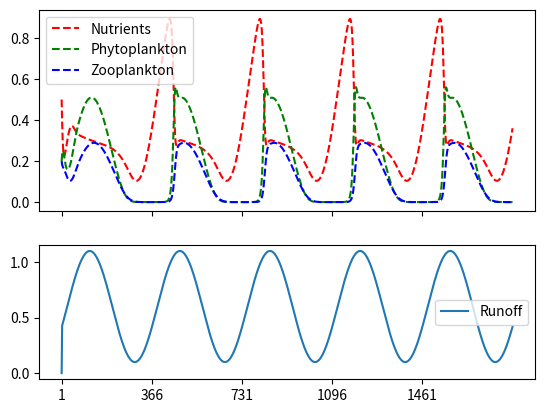

The script that saved this image:
import math
import numpy as np
import matplotlib.pyplot as plt

# Paramètres du modèle

n_years = 5

t_0 = 0 # Initial time
t_f = 365 * n_years # Max time
dt = 2 # Time step (days ?)

time = np.arange(t_0, t_f + dt, dt)

# Variables

growth_P = 1.2
growth_Z = 0.6

mortality_Z = 0
mortality_P = 0

d_P = 0.2 # decomposition efficiency of dead phyto
d_Z = 0.2

e = 0.01 # Excretion rate of zoo

k_P_N = 2 # Phyto affinity for nutrients
k_Z_P = 10 # Zoo affinity for phyto

tau = 0.1 # System turnover rate

N0 = 1 # Nutrient input

# Valeurs initiales

init_N = 0.5
init_P = 0.2
init_Z = 0.2

N = [init_N] + [0] * (len(time) - 1)
P = [init_P] + [0] * (len(time) - 1)
Z = [init_Z] + [0] * (len(time) - 1)

# Stockage des variables

runoff_data = [0] * len(time)

# Run the model

for t in range(1, len(time)) :

  # Variables

  grazing = growth_P * (N[t - 1] / (k_P_N + N[t - 1])) * P[t - 1]
  predation = growth_Z * (P[t - 1] / k_Z_P) / (1 + P[t - 1] / k_Z_P)

  m_P = mortality_P * P[t - 1]
  m_Z = mortality_Z * Z[t - 1]

  runoff_max = (90/365 * math.pi/2) # 90 days = march
  runoff = 0.5 * math.sin(2 * math.pi / 365 * t * dt - runoff_max) + 0.6

  N0 = runoff # Nutrient input depends on runoff (?)

  # Differential equations

  dN_dt = predation * e + tau * (N0 - N[t - 1]) - grazing + m_P * d_P + m_Z * d_Z
  dP_dt = grazing - tau * P[t - 1] - m_P - predation
  dZ_dt = predation - tau * Z[t - 1] - m_Z

  N[t] = N[t - 1] + dN_dt * dt
  P[t] = P[t - 1] + dP_dt * dt
  Z[t] = Z[t - 1] + dZ_dt * dt

  N[t] = np.clip(N[t], 0, None)
  P[t] = np.clip(P[t], 0, None)
  Z[t] = np.clip(Z[t], 0, None)

  runoff_data[t] = runoff

  print(
    "Time : " + str(round(t, 3)) + 
    " | N : " + str(round(N[t], 3)) + 
    " | P : " + str(round(P[t], 3)) +
    " | Z : " + str(round(Z[t], 3)) +
    " | Runoff : " + str(round(runoff, 3))
  )

# Plot results

year_starts = range(1, t_f + 1, 365)

plt.close()

fig, ax = plt.subplots(2, sharex = True, height_ratios=(0.6, 0.4))

ax[0].plot(time, N, "r--", label = "Nutrients")
ax[0].plot(time, P, "g--", label = "Phytoplankton") 
ax[0].plot(time, Z, "b--", label = "Zooplankton")

ax[1].plot(time, runoff_data, label = "Runoff")

ax[0].legend()
ax[1].legend()

ax[1].set_xticks(year_starts)

plt.show()